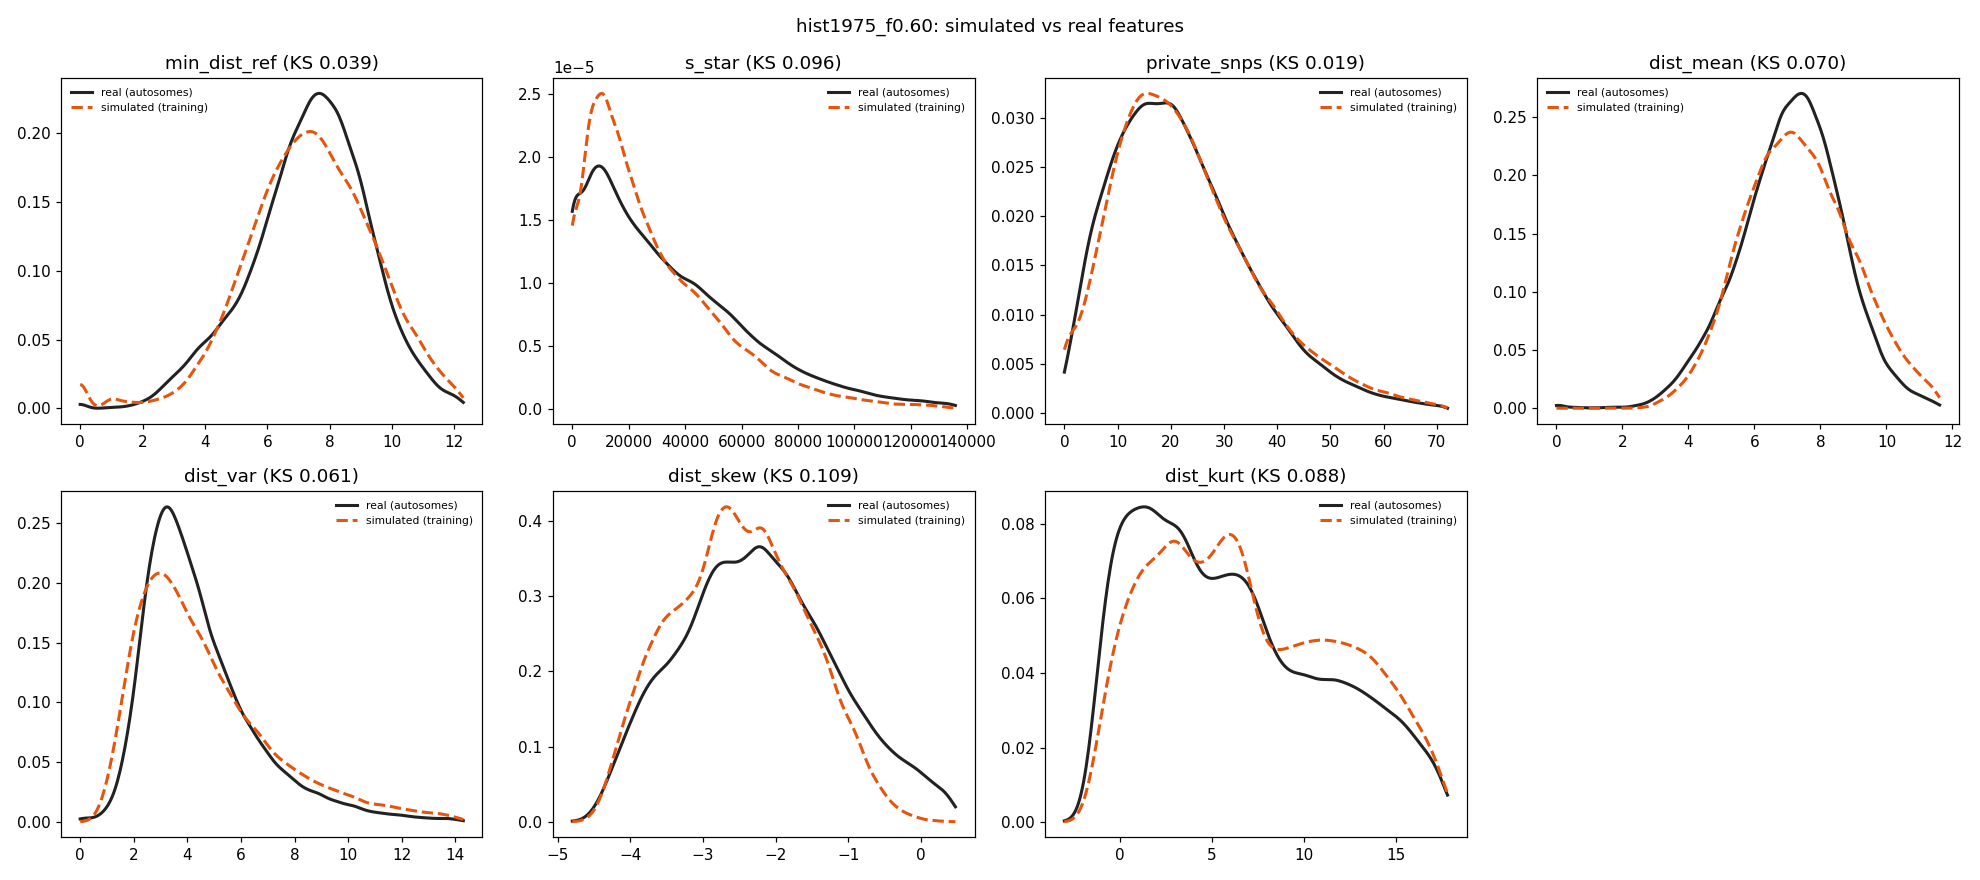

Data behind this chart, as committed beside it:
feature	sim_median	real_median	sim_q05	real_q05	sim_q95	real_q95	sim_mean	real_mean	ks
min_dist_ref	7.416	7.483	4.123	4	10.91	10.39	7.44	7.42	0.03854
s_star	21181	26788	0	0	77265	96820	28333	35668	0.09638
private_snps	21	21	5	5	51	50	23.62	23.57	0.01916
dist_mean	7.295	7.194	4.764	4.422	10.36	9.66	7.394	7.162	0.06974
dist_var	4.066	3.992	1.64	1.984	10.5	8.961	4.806	4.579	0.06126
dist_skew	-2.502	-2.246	-3.941	-3.909	-0.9985	-0.1065	-2.489	-2.169	0.1092
dist_kurt	6.33	5.281	-0.0858	-0.5808	15.82	15.68	7.072	6.163	0.08761
